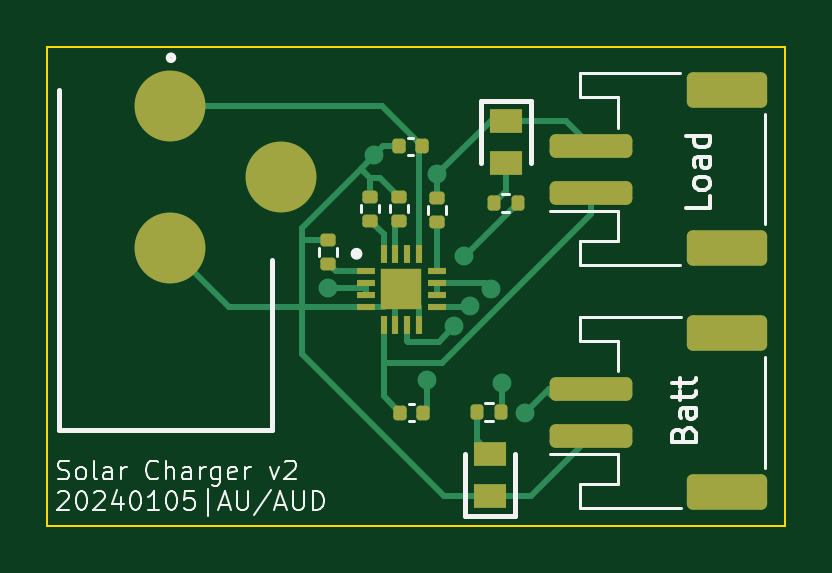
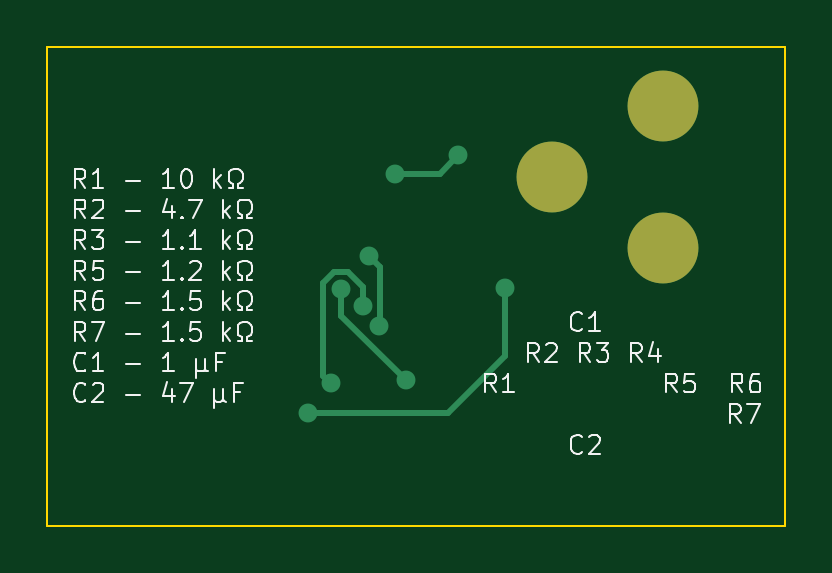
Circuit board: 9 layer files. Board 31.2 x 20.3 mm.
- bottom_copper: SolarCharger_v2-B_Cu.gbr (2136 bytes)
- bottom_mask: SolarCharger_v2-B_Mask.gbr (580 bytes)
- paste: SolarCharger_v2-B_Paste.gbr (459 bytes)
- bottom_silk: SolarCharger_v2-B_Silkscreen.gbr (33584 bytes)
- outline: SolarCharger_v2-Edge_Cuts.gbr (614 bytes)
- top_copper: SolarCharger_v2-F_Cu.gbr (9796 bytes)
- top_mask: SolarCharger_v2-F_Mask.gbr (3304 bytes)
- paste: SolarCharger_v2-F_Paste.gbr (3183 bytes)
- top_silk: SolarCharger_v2-F_Silkscreen.gbr (21738 bytes)

=== bottom_copper: SolarCharger_v2-B_Cu.gbr ===
%TF.GenerationSoftware,KiCad,Pcbnew,7.0.2-0*%
%TF.CreationDate,2024-01-11T17:10:38-05:00*%
%TF.ProjectId,SolarCharger_v2,536f6c61-7243-4686-9172-6765725f7632,2*%
%TF.SameCoordinates,Original*%
%TF.FileFunction,Copper,L2,Bot*%
%TF.FilePolarity,Positive*%
%FSLAX46Y46*%
G04 Gerber Fmt 4.6, Leading zero omitted, Abs format (unit mm)*
G04 Created by KiCad (PCBNEW 7.0.2-0) date 2024-01-11 17:10:38*
%MOMM*%
%LPD*%
G01*
G04 APERTURE LIST*
%TA.AperFunction,ComponentPad*%
%ADD10C,3.000000*%
%TD*%
%TA.AperFunction,ViaPad*%
%ADD11C,0.800000*%
%TD*%
%TA.AperFunction,Conductor*%
%ADD12C,0.250000*%
%TD*%
G04 APERTURE END LIST*
D10*
%TO.P,J1,1,1*%
%TO.N,Net-(IC1-IN)*%
X151547600Y-66828125D03*
%TO.P,J1,2,2*%
%TO.N,Net-(D1-K)*%
X151547600Y-72828125D03*
%TO.P,J1,3,3*%
%TO.N,unconnected-(J1-Pad3)*%
X156247600Y-69828125D03*
%TD*%
D11*
%TO.N,Net-(D1-K)*%
X162864800Y-69697600D03*
X160197800Y-68910200D03*
%TO.N,Net-(IC1-OUT_1)*%
X162407600Y-78435200D03*
X165150800Y-74574400D03*
%TO.N,Net-(IC1-BAT_1)*%
X158242000Y-74523600D03*
X166573200Y-79806800D03*
%TO.N,Net-(IC1-~{PGOOD})*%
X163576000Y-76149200D03*
X163982400Y-73152000D03*
%TO.N,Net-(IC1-~{CHG})*%
X165608000Y-78536800D03*
X164236400Y-75285600D03*
%TD*%
D12*
%TO.N,Net-(D1-K)*%
X162864800Y-69697600D02*
X160985200Y-69697600D01*
X160985200Y-69697600D02*
X160197800Y-68910200D01*
%TO.N,Net-(IC1-OUT_1)*%
X165150800Y-74574400D02*
X165150800Y-75692000D01*
X165150800Y-75692000D02*
X162407600Y-78435200D01*
%TO.N,Net-(IC1-BAT_1)*%
X166573200Y-79806800D02*
X160629600Y-79806800D01*
X160629600Y-79806800D02*
X158242000Y-77419200D01*
X158242000Y-77419200D02*
X158242000Y-74523600D01*
%TO.N,Net-(IC1-~{PGOOD})*%
X163511400Y-73623000D02*
X163982400Y-73152000D01*
X163511400Y-76084600D02*
X163511400Y-73623000D01*
X163576000Y-76149200D02*
X163511400Y-76084600D01*
%TO.N,Net-(IC1-~{CHG})*%
X165912800Y-74311095D02*
X165912800Y-78232000D01*
X164236400Y-74463495D02*
X164850495Y-73849400D01*
X165451105Y-73849400D02*
X165912800Y-74311095D01*
X164236400Y-75285600D02*
X164236400Y-74463495D01*
X165912800Y-78232000D02*
X165608000Y-78536800D01*
X164850495Y-73849400D02*
X165451105Y-73849400D01*
%TD*%
M02*

=== bottom_mask: SolarCharger_v2-B_Mask.gbr ===
%TF.GenerationSoftware,KiCad,Pcbnew,7.0.2-0*%
%TF.CreationDate,2024-01-11T17:10:39-05:00*%
%TF.ProjectId,SolarCharger_v2,536f6c61-7243-4686-9172-6765725f7632,2*%
%TF.SameCoordinates,Original*%
%TF.FileFunction,Soldermask,Bot*%
%TF.FilePolarity,Negative*%
%FSLAX46Y46*%
G04 Gerber Fmt 4.6, Leading zero omitted, Abs format (unit mm)*
G04 Created by KiCad (PCBNEW 7.0.2-0) date 2024-01-11 17:10:39*
%MOMM*%
%LPD*%
G01*
G04 APERTURE LIST*
%ADD10C,3.000000*%
G04 APERTURE END LIST*
D10*
%TO.C,J1*%
X151547600Y-66828125D03*
X151547600Y-72828125D03*
X156247600Y-69828125D03*
%TD*%
M02*

=== paste: SolarCharger_v2-B_Paste.gbr ===
%TF.GenerationSoftware,KiCad,Pcbnew,7.0.2-0*%
%TF.CreationDate,2024-01-11T17:10:39-05:00*%
%TF.ProjectId,SolarCharger_v2,536f6c61-7243-4686-9172-6765725f7632,2*%
%TF.SameCoordinates,Original*%
%TF.FileFunction,Paste,Bot*%
%TF.FilePolarity,Positive*%
%FSLAX46Y46*%
G04 Gerber Fmt 4.6, Leading zero omitted, Abs format (unit mm)*
G04 Created by KiCad (PCBNEW 7.0.2-0) date 2024-01-11 17:10:39*
%MOMM*%
%LPD*%
G01*
G04 APERTURE LIST*
G04 APERTURE END LIST*
M02*

=== bottom_silk: SolarCharger_v2-B_Silkscreen.gbr (33584 bytes, source omitted) ===
=== outline: SolarCharger_v2-Edge_Cuts.gbr ===
%TF.GenerationSoftware,KiCad,Pcbnew,7.0.2-0*%
%TF.CreationDate,2024-01-11T17:10:39-05:00*%
%TF.ProjectId,SolarCharger_v2,536f6c61-7243-4686-9172-6765725f7632,2*%
%TF.SameCoordinates,Original*%
%TF.FileFunction,Profile,NP*%
%FSLAX46Y46*%
G04 Gerber Fmt 4.6, Leading zero omitted, Abs format (unit mm)*
G04 Created by KiCad (PCBNEW 7.0.2-0) date 2024-01-11 17:10:39*
%MOMM*%
%LPD*%
G01*
G04 APERTURE LIST*
%TA.AperFunction,Profile*%
%ADD10C,0.100000*%
%TD*%
G04 APERTURE END LIST*
D10*
X146354800Y-64312800D02*
X177596800Y-64312800D01*
X177596800Y-84582000D01*
X146354800Y-84582000D01*
X146354800Y-64312800D01*
M02*

=== top_copper: SolarCharger_v2-F_Cu.gbr (9796 bytes, source omitted) ===
=== top_mask: SolarCharger_v2-F_Mask.gbr (3304 bytes, source withheld) ===
=== paste: SolarCharger_v2-F_Paste.gbr (3183 bytes, source withheld) ===
=== top_silk: SolarCharger_v2-F_Silkscreen.gbr (21738 bytes, source omitted) ===
